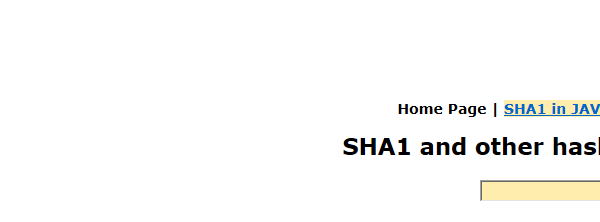
Task: UiPath_REFrameWork Template
Workflow: SHA1Online_GetHashCode

Step 1: Attach Browser 'iexplore.exe SHA1' in window 'SHA1 online'

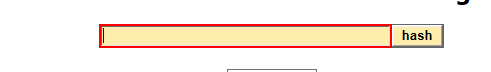
Step 2: type [in_ClientString] into the text box

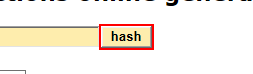
Step 3: click on the text box

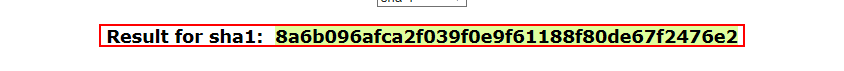
Step 4: get-text from the paragraph

Step 5: type a value into the text box (same screen as step 2)
